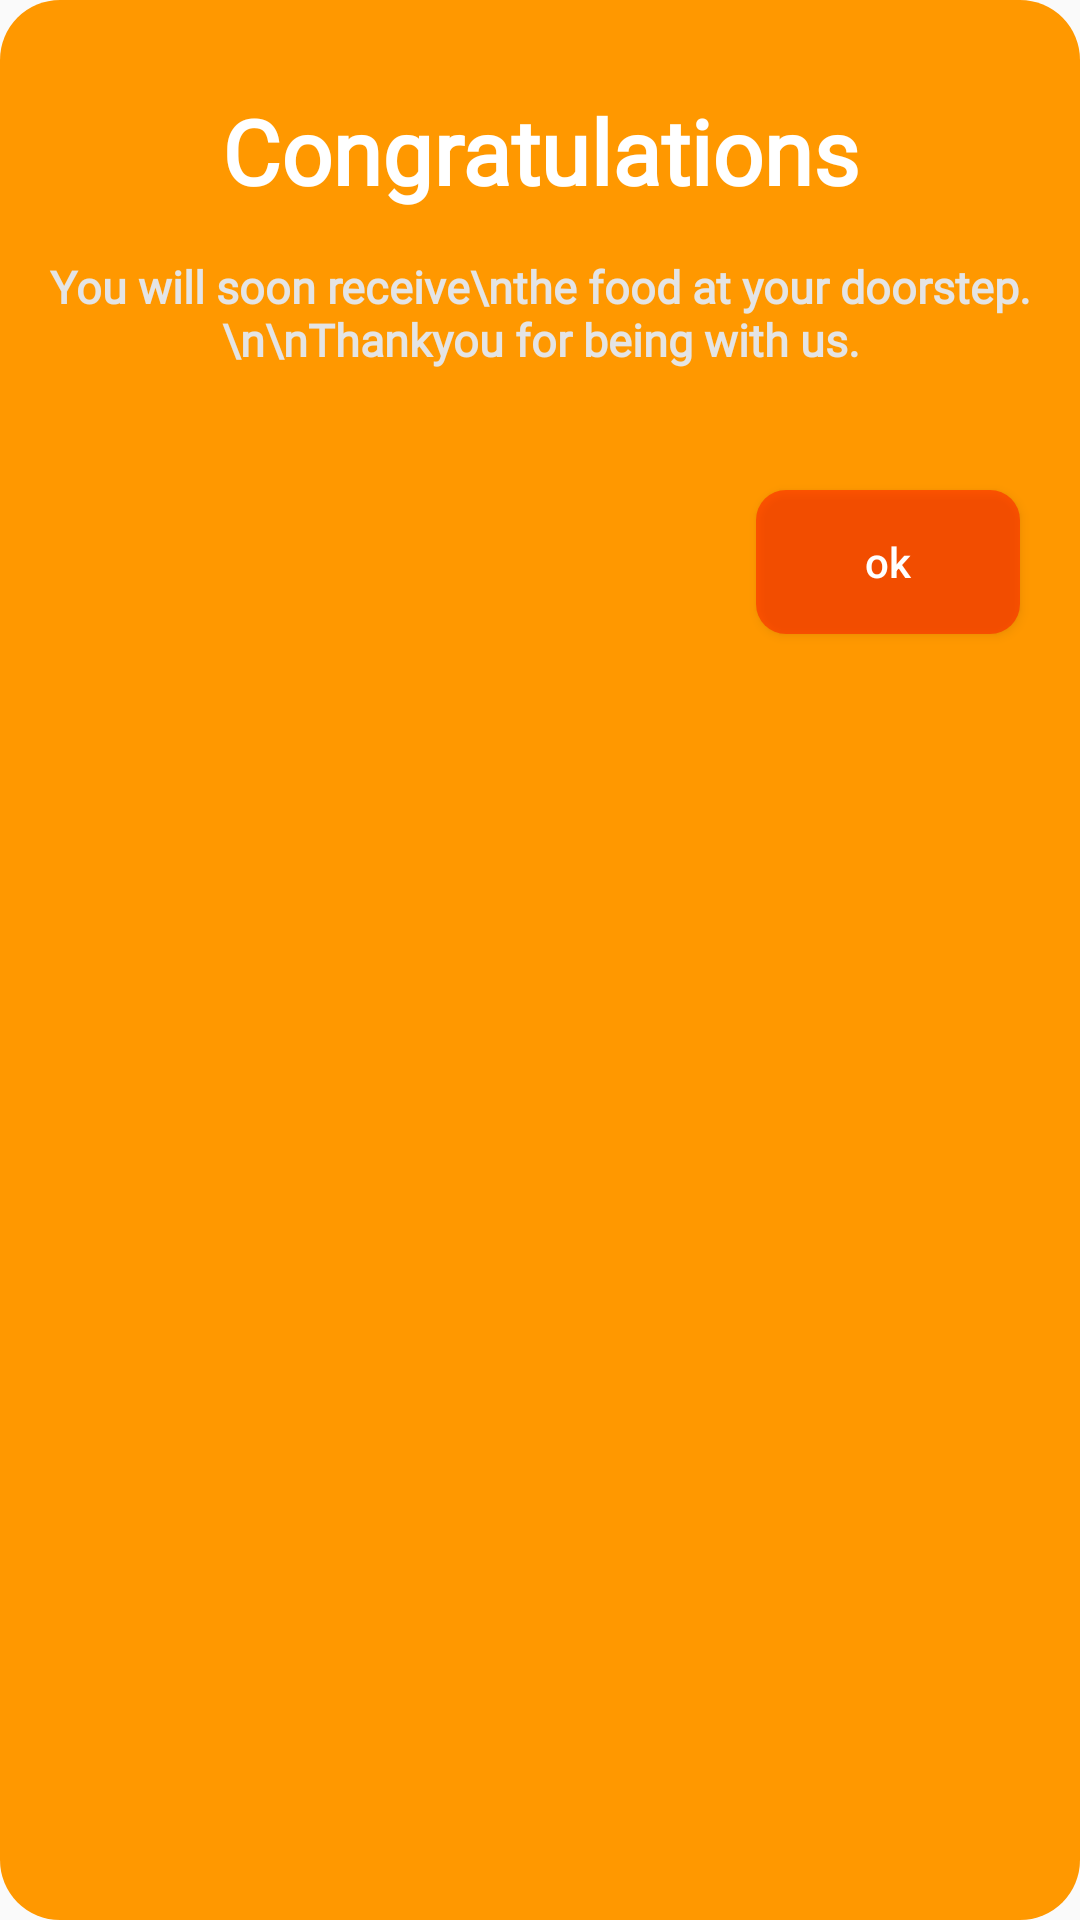

Here is an Android app screen rendered from its layout file. Give the layout XML and the strings, colors and styles it references.
<!-- AndroidManifest.xml: application theme AppTheme -->
<!-- res/layout/confirm_layout.xml -->
<?xml version="1.0" encoding="utf-8"?>
<RelativeLayout xmlns:android="http://schemas.android.com/apk/res/android"
    android:layout_width="match_parent"
    android:layout_height="wrap_content"
    xmlns:app="http://schemas.android.com/apk/res-auto"
    app:cardCornerRadius="10dp"
    android:background="@drawable/custom_background"
    app:cardElevation="10dp"
    android:layout_margin="10dp">
    <LinearLayout
        android:layout_width="match_parent"
        android:layout_height="wrap_content"
        android:orientation="vertical">

        <TextView
            android:id="@+id/accountName"
            android:layout_width="match_parent"
            android:layout_height="wrap_content"
            android:textStyle="bold"
            android:textSize="30dp"
            android:textColor="#FFFFFF"
            android:layout_marginTop="30dp"
            android:text="Congratulations"
            android:layout_gravity="center"
            android:gravity="center"
            android:fontFamily="@font/comfortaa"/>
        <TextView
            android:id="@+id/accountEmail"
            android:layout_width="match_parent"
            android:layout_height="wrap_content"
            android:textStyle="bold"
            android:textSize="15dp"
            android:textColor="#E4E4E4"
            android:layout_marginTop="15dp"
            android:text="You will soon receive\nthe food at your doorstep.\n\nThankyou for being with us."
            android:layout_gravity="center"
            android:gravity="center"
            android:fontFamily="@font/comfortaa"/>
        <Button
            android:background="@drawable/searchbar_background"
            android:id="@+id/ok"
            android:layout_width="wrap_content"
            android:layout_height="wrap_content"
            android:text="ok"
            android:textAllCaps="false"
            android:textColor="#FFFFFF"
            android:elevation="10dp"
            android:layout_gravity="end"
            android:layout_marginRight="20dp"
            android:layout_marginTop="40dp"
            android:layout_marginBottom="30dp"/>


    </LinearLayout>
</RelativeLayout>
<!-- resources referenced by this layout -->
<resources>
  <!-- drawable custom_background (drawable) -->
  <?xml version="1.0" encoding="utf-8"?>
  <shape xmlns:android="http://schemas.android.com/apk/res/android" android:shape="rectangle">
  
      <corners android:radius="20dp"/>
      <solid android:color="#FF9800"/>
  </shape>
  <!-- drawable searchbar_background (drawable) -->
  <?xml version="1.0" encoding="utf-8"?>
  <shape xmlns:android="http://schemas.android.com/apk/res/android" android:shape="rectangle">
  
      <corners android:radius="10dp"/>
      <solid android:color="#72FF0000"/>
  </shape>
  <style name="AppTheme" parent="Theme.AppCompat.Light.NoActionBar">
          
          <item name="colorPrimary">@color/colorPrimary</item>
          <item name="colorPrimaryDark">#000000</item>
          <item name="colorAccent">@color/colorAccent</item>
          <item name="android:navigationBarColor">#E1E1E1</item>
      </style>
  <color name="colorPrimary">#6200EE</color>
  <color name="colorAccent">#03DAC5</color>
</resources>
